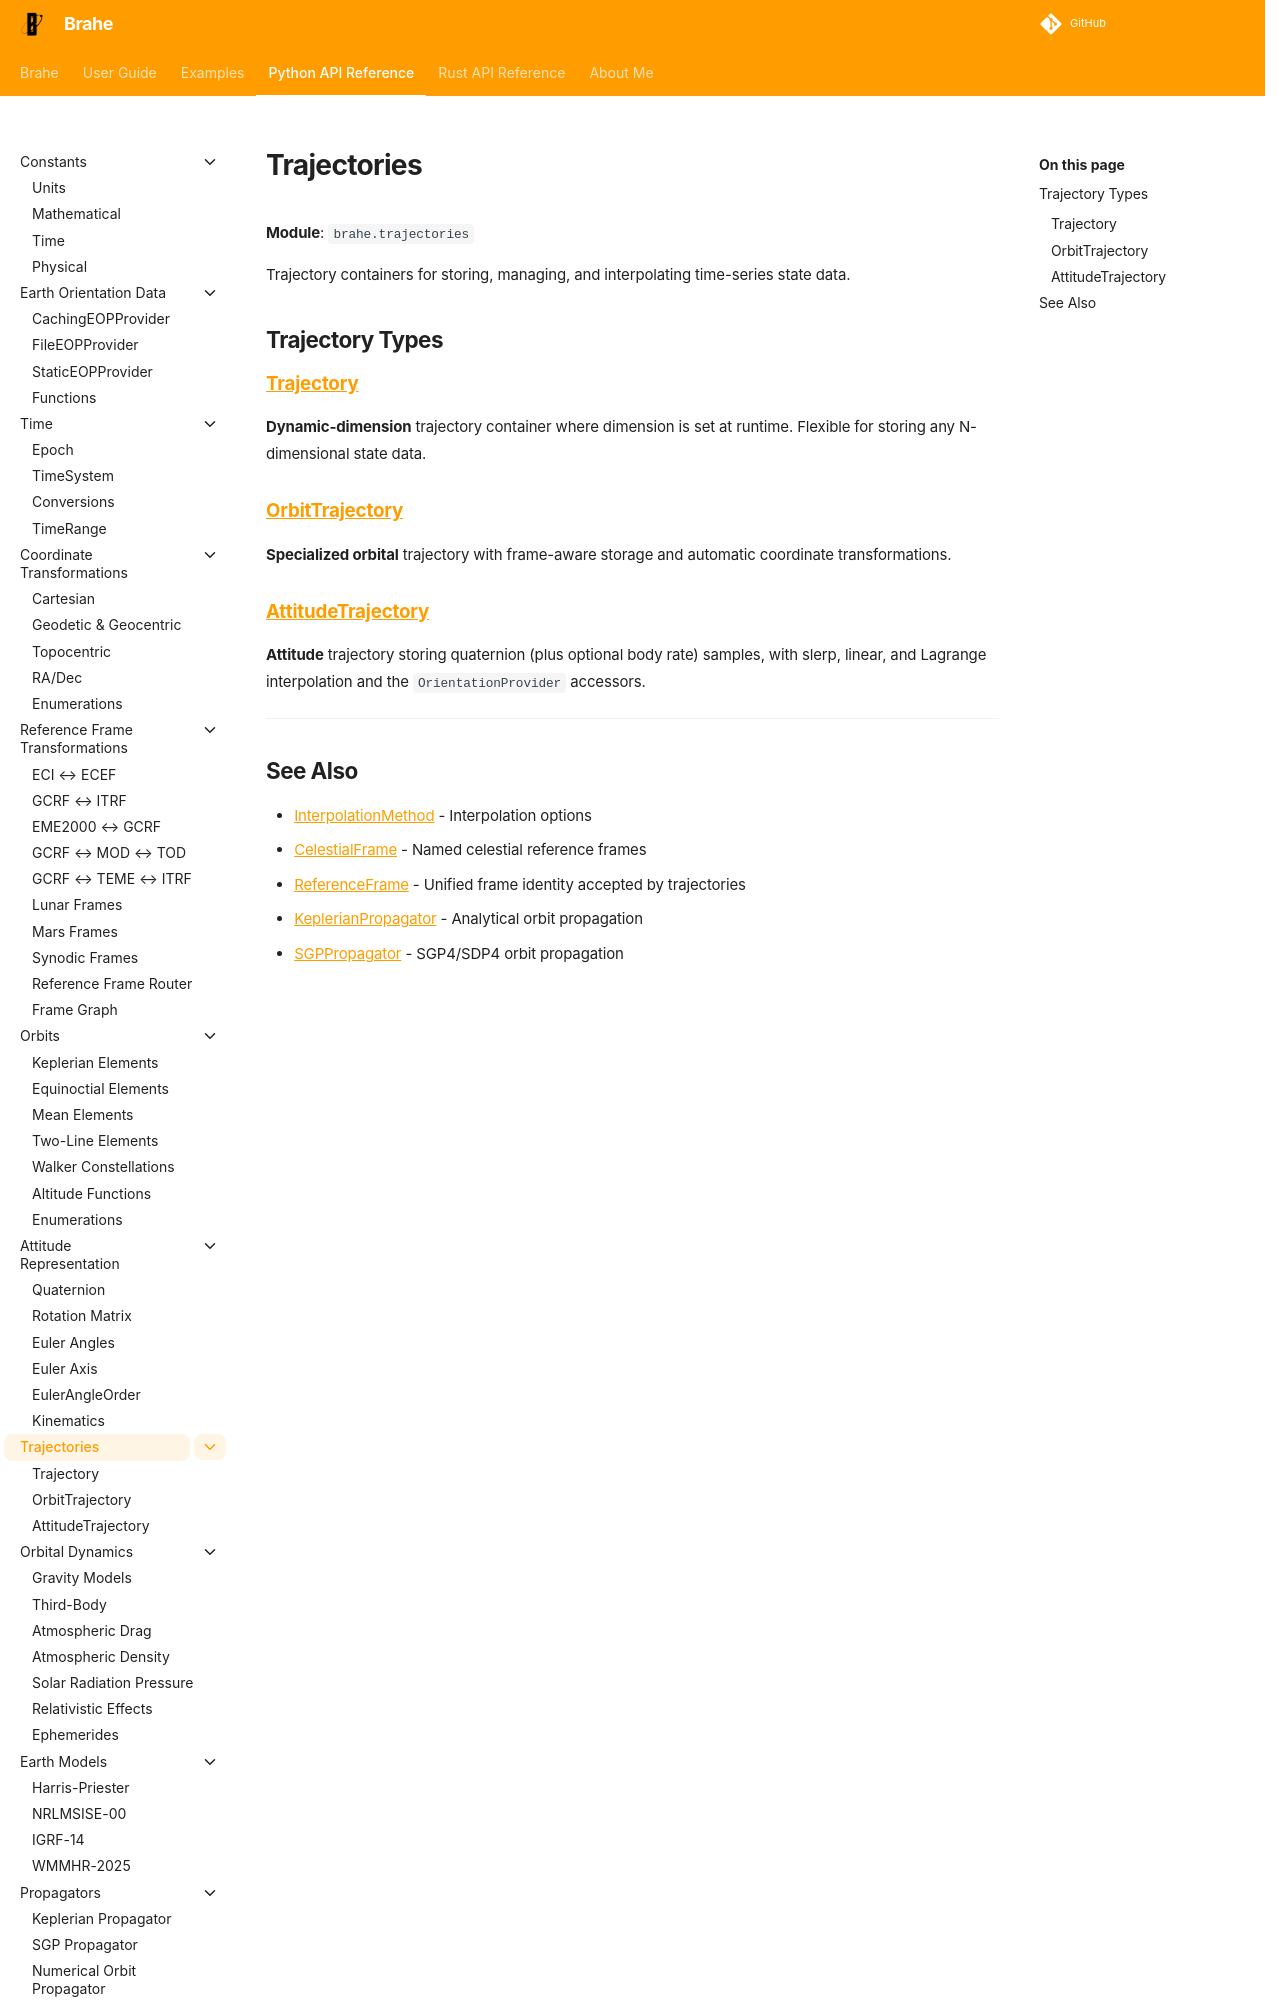

repository: duncaneddy/brahe · page: latest/library_api/trajectories/index.html · generator: mkdocs

# Trajectories

**Module**: `brahe.trajectories`

Trajectory containers for storing, managing, and interpolating time-series state data.

## Trajectory Types

### [Trajectory](trajectory.md)
**Dynamic-dimension** trajectory container where dimension is set at runtime. Flexible for storing any N-dimensional state data.

### [OrbitTrajectory](orbit_trajectory.md)
**Specialized orbital** trajectory with frame-aware storage and automatic coordinate transformations.
